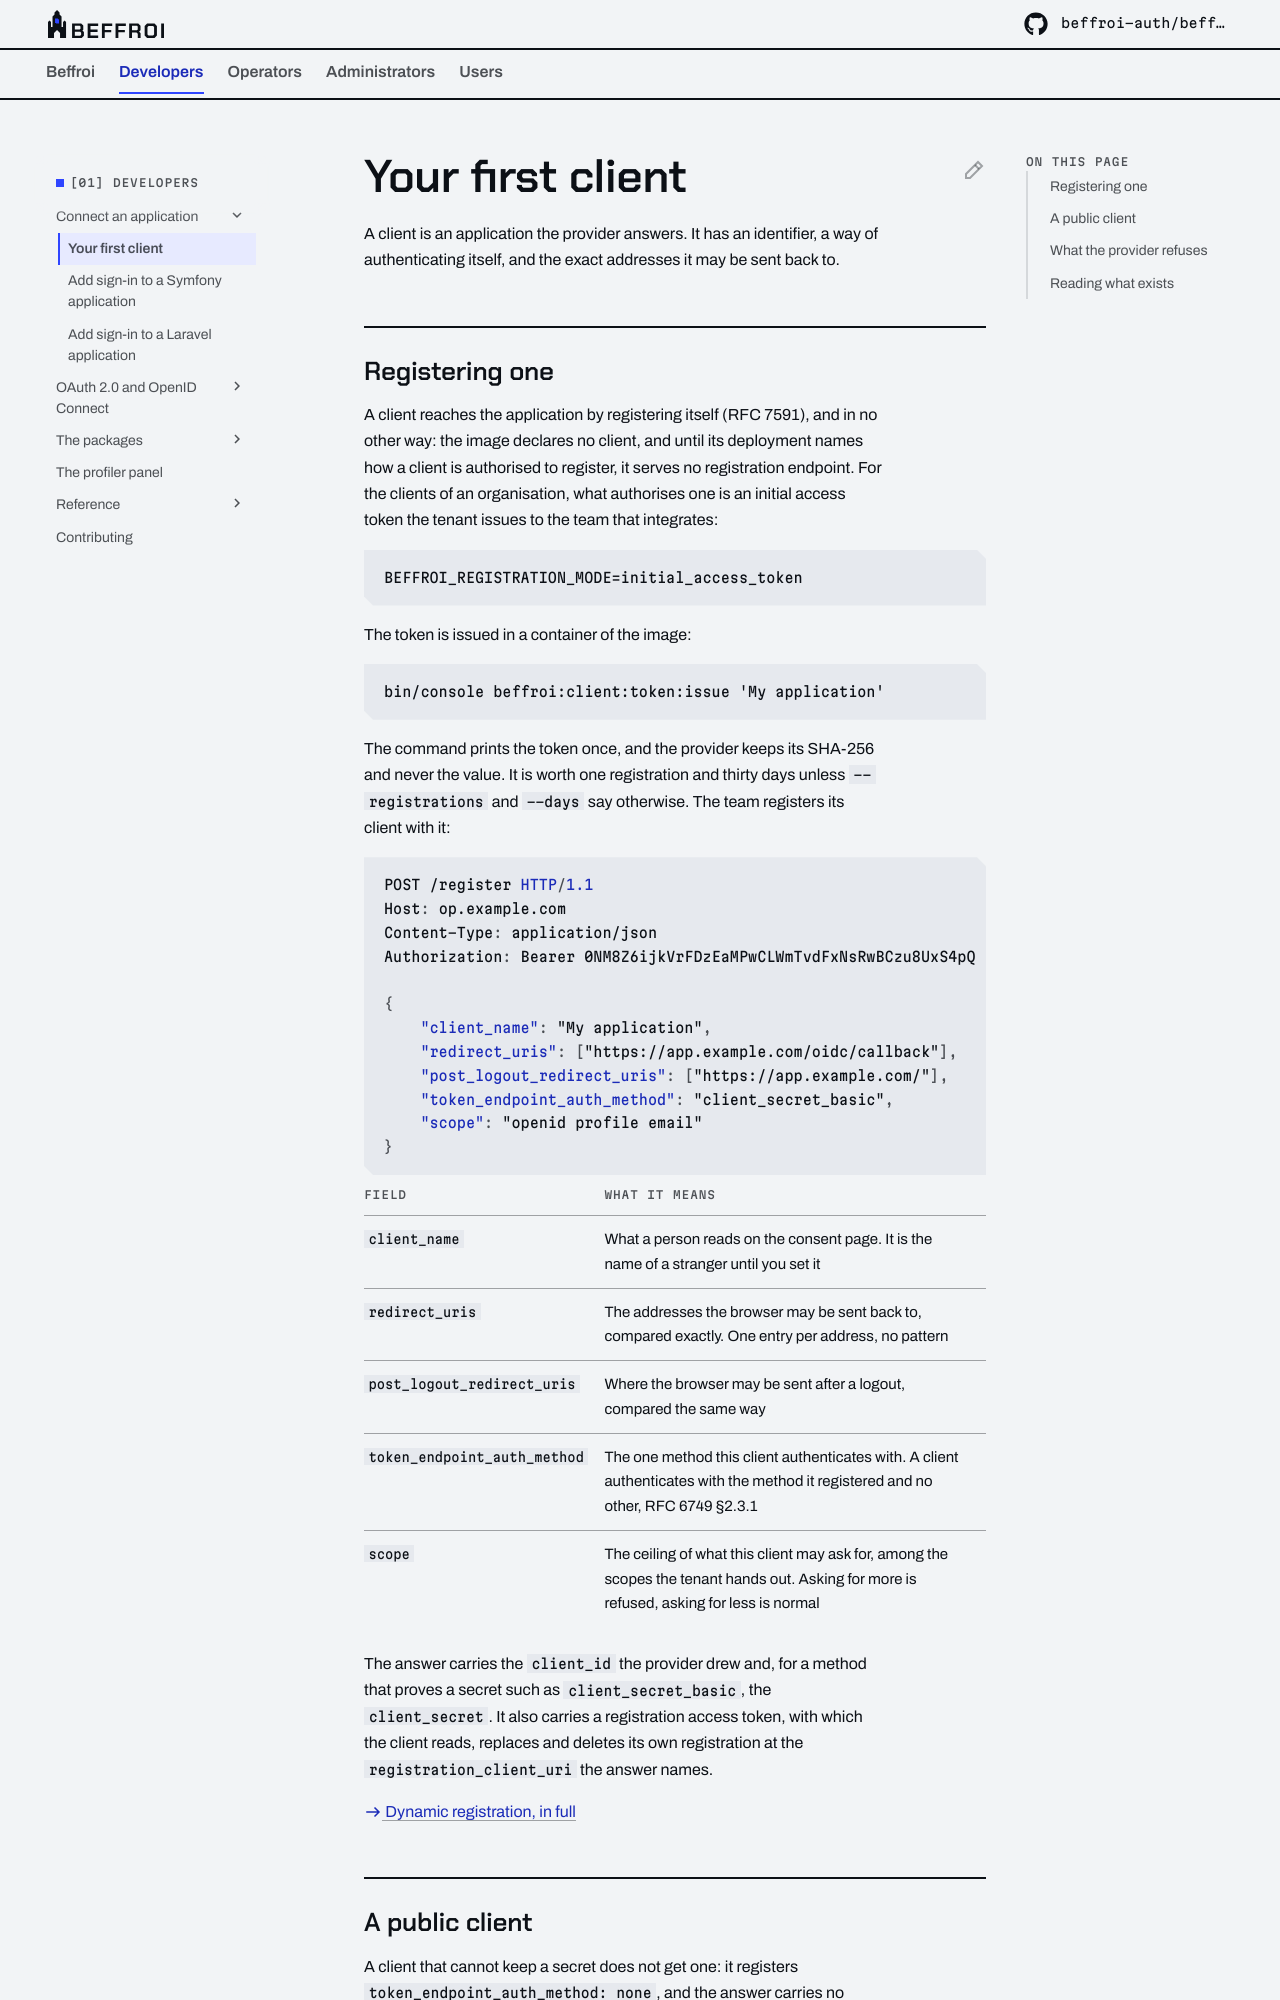

repository: beffroi-auth/docs · page: 0.2/developers/connect/your-first-client/index.html · generator: mkdocs

---
title: Your first client
description: Registering a client with an initial access token, what it sends, and what the provider refuses.
---

# Your first client

A client is an application the provider answers. It has an identifier, a way of authenticating itself, and
the exact addresses it may be sent back to.

## Registering one

A client reaches the application by registering itself (RFC 7591), and in no other way: the image declares
no client, and until its deployment names how a client is authorised to register, it serves no registration
endpoint. For the clients of an organisation, what authorises one is an initial access token the tenant
issues to the team that integrates:

``` dotenv
BEFFROI_REGISTRATION_MODE=initial_access_token
```

The token is issued in a container of the image:

``` bash
bin/console beffroi:client:token:issue 'My application'
```

The command prints the token once, and the provider keeps its SHA-256 and never the value. It is worth one
registration and thirty days unless `--registrations` and `--days` say otherwise. The team registers its
client with it:

``` http
POST /register HTTP/1.1
Host: op.example.com
Content-Type: application/json
Authorization: Bearer 0NM8Z6ijkVrFDzEaMPwCLWmTvdFxNsRwBCzu8UxS4pQ

{
    "client_name": "My application",
    "redirect_uris": ["https://app.example.com/oidc/callback"],
    "post_logout_redirect_uris": ["https://app.example.com/"],
    "token_endpoint_auth_method": "client_secret_basic",
    "scope": "openid profile email"
}
```

| Field | What it means |
|---|---|
| `client_name` | What a person reads on the consent page. It is the name of a stranger until you set it |
| `redirect_uris` | The addresses the browser may be sent back to, compared exactly. One entry per address, no pattern |
| `post_logout_redirect_uris` | Where the browser may be sent after a logout, compared the same way |
| `token_endpoint_auth_method` | The one method this client authenticates with. A client authenticates with the method it registered and no other, RFC 6749 §2.3.1 |
| `scope` | The ceiling of what this client may ask for, among the scopes the tenant hands out. Asking for more is refused, asking for less is normal |

The answer carries the `client_id` the provider drew and, for a method that proves a secret such as
`client_secret_basic`, the `client_secret`. It also carries a registration access token, with which the
client reads, replaces and deletes its own registration at the `registration_client_uri` the answer names.

[:beffroi-arrow-right: Dynamic registration, in full](../oidc/dynamic-registration.md)
